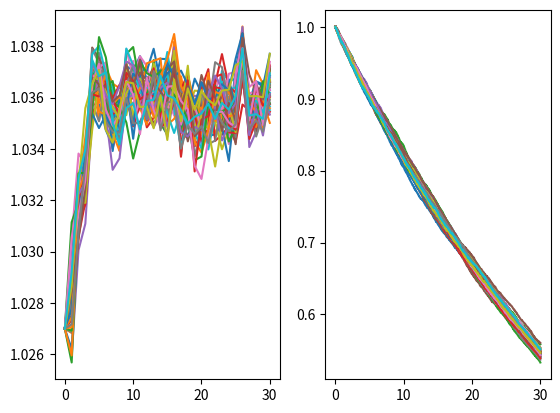

This chart was generated by the following Python code:
import numpy as np
from scipy.stats import norm
import scipy as sp
import matplotlib.pyplot as plt

class QgyModel:
    def __init__(self):
        # input parameters, pad one ghost point at beginning to better alignment
        # the ghost number should not be used!!!
        self.dim = 3
        self.Sigma_Tk_y = 0.01 * np.array(
            [np.nan, 1.80, 2.72, 3.39, 3.84, 4.16, 4.43, 4.57, 4.48, 4.64, 4.66, 4.63, 4.61, 4.61, 4.60, 4.58, 4.58, 4.54,
             4.51, 4.43, 4.38, 4.46, 4.47, 4.47, 4.46, 4.45, 4.60, 4.56, 4.56, 4.57, 4.60])
        self.sinV_Tk_y = 0.01 * np.array(
            [np.nan, 64.9, 80.0, 80.0, 80.0, 80.0, 80.0, 80.0, 80.0, 80.0, 80.0, 80.0, 80.0, 80.0, 80.0, 80.0, 80.0, 80.0,
             80.0, 80.0, 80.0, 80.0, 80.0, 80.0, 80.0, 80.0, 80.0, 80.0, 80.0, 80.0, 80.0])
        self.sinRho_Tk_y = -0.01 * np.array(
            [np.nan, 11.7, 15.4, 21.3, 25.5, 32.9, 36.2, 39.5, 41.1, 47.0, 49.7, 53.1, 55.2, 57.7, 59.6, 61.9, 64.7, 65.4,
             65.7, 65.0, 64.9, 62.6, 62.2, 62.6, 63.2, 63.6, 68.7, 69.0, 69.6, 70.5, 74.0])
        self.K_Tk_y = np.sqrt(np.square(self.sinV_Tk_y * self.sinRho_Tk_y) + 1)
        self.R_Tk_y = 0.01 * np.array(
            [np.nan, 0.0, 59.2, 76.7, 89.5, 97.8, 104.4, 109.2, 112.2, 114.7, 116.7, 117.9, 119.1, 119.7, 120.5, 121.0, 121.0,
             121.4, 121.5, 121.7, 121.8, 121.6, 121.8, 121.9, 122.1, 122.3, 122.6, 123.0, 123.4, 123.8, 124.2])
        self.n = self.R_Tk_y.size

        self.n_per_year = 100
        self.rho_n_y1 = -0.1

        # n+1 points to deal with n and n-1 and align with Tk
        self.Tk = np.array(
            [0, 1, 2, 3, 4, 5, 6, 7, 8, 9, 10, 11, 12, 13, 14, 15, 16, 17, 18, 19, 20, 21, 22, 23, 24, 25, 26, 27, 28,
             29, 30])
        # self.I0_Tk = np.array(
        #     [100.0, 103.3, 111.0, 119.5, 130.2, 135.6, 137.9, 141.3, 146.0, 150.2, 154.4, 159.5,
        #      163.4, 166.6, 171.1, 173.3, 178.4, 183.1, 188.9, 193.4, 201.6, 209.8, 210.1, 217.9,
        #      229.0, 238.0, 245.8, 252.6, 255.4, 258.8, 265.5])
        self.I0_Tk = self.gernate_fake_forward_inflation_index()

        self.G_Tk_y1 = None
        self.G_Tk_y2 = None
        self.G_Tk_ny1 = None
        self.psi_Tk_y1y2 = None
        self.psi_Tk_y1 = None
        self.phi_Tk_y1 = None
        self.phi_Tk_n1 = np.ones(self.n) * 0.02
        self.A_Tk = None
        self.sigma = None

        self.initialize()

    def gernate_fake_forward_inflation_index(self):
        Y_Tk = 0.01 * np.array([2.8, 2.7, 2.95, 3.0, 3.4, 3.3, 3.4, 3.3, 3.4, 3.3, 3.4, 3.4, 3.4, 3.4, 3.4, 3.4, 3.4,
                                3.4, 3.4, 3.4, 3.4, 3.4, 3.4, 3.4, 3.4, 3.4, 3.4, 3.4, 3.4, 3.4, 3.4]) + 1
        res = []
        I = 100
        for y in Y_Tk:
            I *= y
            res.append(I)
        return np.array(res)

    def compute_sigma_Tk(self):
        self.sigma = np.exp(self.R_Tk_y * self.Tk)
        self.sigma[0] = 0

    def computeG_Tk_y(self):
        # integrate (sigma)^2 from 0 to t
        self.G_Tk_y1 = self.G_Tk_y2 = self.pad_before_array(0, np.cumsum(self.sigma[1:] * self.sigma[1:] * np.diff(self.Tk)))

    def computeG_Tk_ny(self):
        # integrate (sigma)^2 from 0 to t
        self.G_Tk_ny1 = self.pad_before_array(0, np.cumsum(self.rho_n_y1 * self.sigma[1:] * np.diff(self.Tk)))

    def computePsi_Tk_y1y2(self):
        cosRho_Tk_y = np.sqrt(1 - np.square(self.sinRho_Tk_y))
        psi_tilde = - self.Sigma_Tk_y/ self.K_Tk_y * self.sinV_Tk_y * cosRho_Tk_y
        self.psi_Tk_y1y2 = - psi_tilde / np.sqrt(self.G_Tk_y1 * self.G_Tk_y2)

    def computePsi_Tk_y1(self):
        psi_tilde = self.Sigma_Tk_y/self.K_Tk_y * self.sinV_Tk_y * self.sinRho_Tk_y
        self.psi_Tk_y1 = -2 * psi_tilde / self.G_Tk_y1

    def computePhi_tk_y(self):
        cosV_Tk_y = np.sqrt(1 - np.square(self.sinV_Tk_y))
        phi_tilde = self.Sigma_Tk_y/self.K_Tk_y * cosV_Tk_y
        self.phi_Tk_y1 = -phi_tilde/np.sqrt(self.G_Tk_y1)

    def phi_y(self, i):
        return np.asmatrix([0, self.phi_Tk_y1[i], 0])

    def phi_y_at(self, t):
        return np.asmatrix([0, self.phi_Tk_y1_intrp(t), 0])

    def phi_n(self, i):
        return np.asmatrix([self.phi_Tk_n1[i], 0, 0])

    def phi_n_at(self, t):
        return np.asmatrix([self.phi_Tk_n1_intrp(t), 0, 0])

    def psi_n(self):
        return np.zeros([self.dim, self.dim])

    def psi_n_at(self, t):
        return np.zeros([self.dim, self.dim])

    def psi_y(self, i):
        return np.asmatrix([[0, 0, 0], [0, self.psi_Tk_y1[i], self.psi_Tk_y1y2[i]], [0, self.psi_Tk_y1y2[i], 0]])

    def psi_y_at(self, t):
        return np.asmatrix([[0, 0, 0], [0, self.psi_Tk_y1_intrp(t), self.psi_Tk_y1y2_intrp(t)], [0, self.psi_Tk_y1y2_intrp(t), 0]])

    def computeATk(self):
        n = self.Tk.size
        if self.A_Tk is None:
            self.A_Tk = np.empty(n)

        A_sum = 0
        for k in range(1, n):
            phi_n = self.phi_n(k)
            psi_n = self.psi_n()
            G = self.G_tT(0, k)
            M = self.M_tT(psi_n, G)
            E_0Tk = self.E_tT(phi_n, M, G)

            H0 = self.phi_n(k) + self.phi_y(k)  # phi_n + phi_y
            H1 = self.psi_n() + self.psi_y(k)
            E_prod = 1
            for i in range(k, 0, -1):
                G = self.G_tT(i-1, i)
                M = np.linalg.inv(np.eye(3) + H1.dot(G))
                E_prod *= self.E_tT(H0, M, G)

                Theta0 = M.dot(H0.T).T
                Theta1 = M.dot(H1).T
                H0 = Theta0 + self.phi_y(i)
                H1 = Theta1 + self.psi_y(i)

            self.A_Tk[k] = np.log(E_0Tk / E_prod) - A_sum
            A_sum += self.A_Tk[k]

    def generate_terms_structure(self):
        self.sigma[0] = 1
        sigma2 = np.repeat(self.sigma, self.n_per_year)
        sigma_n = np.repeat(1, self.n_per_year * self.n)

        [x_n, x_y1] = self.generate_two_correlated_gauss(sigma_n, sigma2, self.rho_n_y1, self.n * self.n_per_year, 1/self.n_per_year)
        x_y2 = self.generate_one_gauss(sigma2, self.n * self.n_per_year, 1/self.n_per_year)

        x_Tk_y1 = x_y1[::self.n_per_year]
        x_Tk_y2 = x_y2[::self.n_per_year]

        self.Y_Tk = self.I0_Tk[1:]/self.I0_Tk[0:-1] * np.exp(self.A_Tk[1:] - (self.phi_Tk_y1[1:]
                                                                              + 0.5 * self.psi_Tk_y1[1:] * x_Tk_y1[1:]
                                                                              + self.psi_Tk_y1y2[1:] * x_Tk_y2[1:]) * x_Tk_y1[1:])
        Y_0 = self.I0_Tk[1]/self.I0_Tk[0]
        self.Y_Tk = np.insert(self.Y_Tk, 0, Y_0)

        # TODO: here we ignore t belongs [0, 1), since we don't we extrapolation yet
        self.t = np.linspace(self.Tk[0], self.Tk[-1], self.n * self.n_per_year)
        r = 0.02
        P0t = np.exp(-r * self.t)
        phi_t_n1 = np.repeat(self.phi_Tk_n1, self.n_per_year)
        G_t_n = self.t
        self.D_t = P0t * np.exp(-phi_t_n1 * x_n - 0.5 * np.square(phi_t_n1) * G_t_n)

    def initialize(self):
        # initialize, setup parameters
        self.compute_sigma_Tk()
        self.computeG_Tk_ny()
        self.computeG_Tk_y()
        self.computePhi_tk_y()
        self.computePsi_Tk_y1()
        self.computePsi_Tk_y1y2()
        self.computeATk()
        self.generate_interpolation()
        #self.print_debug()

    def generate_interpolation(self):
        self.psi_Tk_y1y2_intrp = sp.interpolate.interp1d(self.Tk[1:], self.psi_Tk_y1y2[1:])
        self.psi_Tk_y1_intrp = sp.interpolate.interp1d(self.Tk[1:], self.psi_Tk_y1[1:])
        self.phi_Tk_y1_intrp = sp.interpolate.interp1d(self.Tk[1:], self.phi_Tk_y1[1:])
        self.phi_Tk_n1_intrp = sp.interpolate.interp1d(self.Tk[1:], self.phi_Tk_n1[1:])

    def E_tT(self, phi, M, G):
        ans = np.power(np.linalg.det(M), 0.5) * np.exp(0.5 * phi.dot(G.dot(M).dot(phi.T)))
        return ans

    def M_tT(self, psi, G):
        return np.linalg.inv(np.eye(3,3) + psi.dot(G))

    def G_tT(self, i, k, T=0):
        G_tT_ny1 = self.G_Tk_ny1[k] - self.G_Tk_ny1[i]
        G_tT_y1 = self.G_Tk_y1[k] - self.G_Tk_y1[i]

        T = max(T, self.Tk[k])
        sigma = np.exp(self.R_Tk_y[k] * self.Tk[k])
        G_tT_ny1 += (T - self.Tk[k]) * sigma * self.rho_n_y1
        G_tT_y1 += (T - self.Tk[k]) * sigma * sigma

        return np.asmatrix([[T - self.Tk[i], G_tT_ny1, 0],
                        [G_tT_ny1, G_tT_y1, 0],
                        [0, 0, G_tT_y1]])

    def print_debug(self):
        print("phi_tk_y1 = ", self.phi_Tk_y1)
        print("psi_tk_y1_y2 = ", self.psi_Tk_y1y2)
        print("psi_tk_y1 = ", self.psi_Tk_y1)
        print("A_Tk = ", self.A_Tk)
        print("G_t_ny1 = ", self.G_Tk_ny1)
        print("G_t_y1 = ", self.G_Tk_y1)

    def price_by_qgy(self):
        raise NotImplementedError()

    @staticmethod
    def pad_before_array(num, v):
        return np.concatenate([[num], v])

    @staticmethod
    def generate_two_correlated_gauss(sigma1, sigma2, rho, n, dt):
        dw1 = norm.rvs(size=n, scale=dt)
        dw2 = norm.rvs(size=n, scale=dt)

        dx1 = dw1 * sigma1
        dx2 = dw1 * sigma2 * rho + dw2 * np.sqrt(1 - rho * rho) * sigma2

        x1 = np.cumsum(dx1, axis=-1)
        x2 = np.cumsum(dx2, axis=-1)

        return [x1, x2]

    @staticmethod
    def generate_one_gauss(sigma, n, dt):
        dw = norm.rvs(size=n, scale=dt)
        dx = dw * sigma
        x = np.cumsum(dx, axis=-1)
        return x


if __name__ == "__main__":
    qgy = QgyModel()
    qgy.initialize()
    # start simulation
    for i in range(50):
        qgy.generate_terms_structure()
        plt.subplot(1, 2, 1)
        plt.plot(qgy.Tk, qgy.Y_Tk)
        plt.subplot(1, 2, 2)
        plt.plot(qgy.t, qgy.D_t)
    plt.show()
